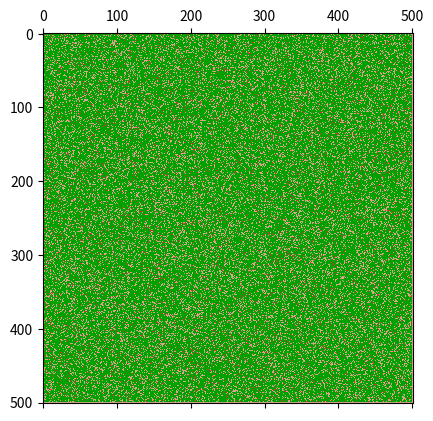

This figure's Python source: (Note: this script raises an exception after producing the figure.)
import numpy as np
import matplotlib
import matplotlib.pyplot as plt
from matplotlib import colors

# function to randomly spread fire


def fire_spread(forest, size):
    lat_region = [(-1, 0), (0, -1), (0, 1), (1, 0)]
    diag_region = [(-1, -1), (-1, 1), (1, -1), (1, 1)]
    prob_spread = 0.2
    fire, tree = 2, 1
    for x in range(0, size + 1):
        for y in range(0, size + 1):
            if forest[x, y] == fire:
                for p, q in lat_region:
                    if forest[x + p, y + q] == tree and np.random.random() <= prob_spread:
                        forest[x + p, y + q] = fire

                for r, s in diag_region:
                    if forest[x + p, y + q] == tree and np.random.random() <= prob_spread:
                        forest[x + p, y + q] = fire

    return forest


# initializes a numpy array that will be updated using functions


def populate_grid(size):
    prob_tree, prob_ignite = 0.8, 0.05
    fire, tree, empty = 2, 1, 0
    forest = np.zeros((size + 1, size + 1), dtype=int)
    for x in range(0, size):
        for y in range(0, size):
            if forest[x, y] == empty and np.random.random() <= prob_tree:
                forest[x, y] = tree

            if forest[x, y] == tree and np.random.random() <= prob_ignite:
                forest[x, y] = fire
    return forest


# Checks for where fire is located and adds "time counter" to mirror array


def burn_out(forest, burn_time, size):
    fire, tree = 2, 1
    for x in range(0, size):
        for y in range(0, size):
            if forest[x, y] == fire:
                burn_time[x, y] += 1
            if burn_time[x, y] == 3:
                forest[x, y] = burnt
    return forest, burn_time


SIZE = 500
FOREST = populate_grid(SIZE)
BURN_TIME = np.zeros((SIZE, SIZE), dtype=int)

fig, ax = plt.subplots()
cmap = colors.ListedColormap(["#d4a78c", "lawngreen", "#02a102", "#c73838"])

MATRIX = ax.matshow(FOREST, cmap=cmap)


def animate(i):
    global FOREST
    global BURN_TIME
    global MATRIX
    FOREST = fire_spread(FOREST, SIZE)
    FOREST, BURN_TIME = burn_out(FOREST, BURN_TIME, SIZE)
    MATRIX.set_array(FOREST)


ani = matplotlib.animation.FuncAnimation(fig, animate, frames=20000, interval=1000)
plt.show()
